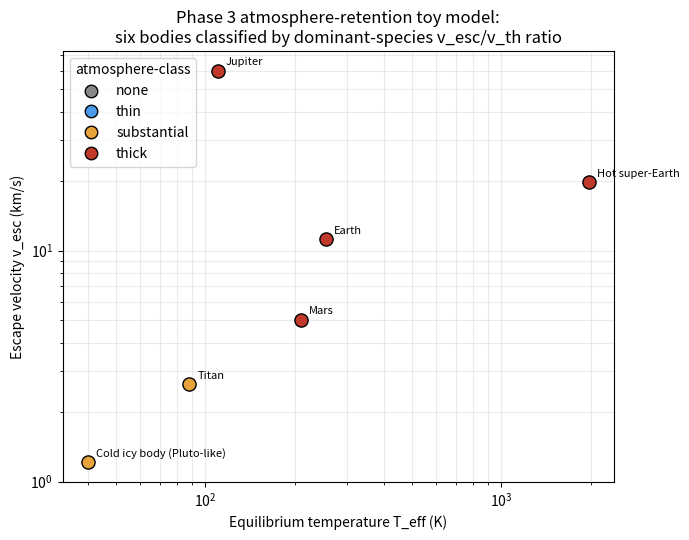

Generate this figure with matplotlib:
"""Toy model / sanity check for the Phase 3 atmosphere-retention classifier.

Computes, for six representative bodies, the escape velocity v_esc, the
per-species Jeans escape parameter lambda = G*M*m/(k_B*T*R), and the
ratio v_esc/v_th(rms) = sqrt(lambda) used by the recommended classifier
(docs/research/atmosphere/planetary-atmosphere-retention-classifier.md).

Run: python3 atmosphere_retention_toy.py
Produces: atmosphere_retention_toy.png (v_esc vs T_eff bucket diagram)
"""
import math
import matplotlib
matplotlib.use("Agg")
import matplotlib.pyplot as plt

G = 6.674e-11
kB = 1.381e-23
amu = 1.6605e-27
sigma = 5.670e-8
Lsun = 3.828e26
AU = 1.496e11

SPECIES = {
    "H2": 2.016 * amu,
    "He": 4.0026 * amu,
    "H2O": 18.015 * amu,
    "N2": 28.014 * amu,
    "CO2": 44.01 * amu,
}

# H/He gated at ratio > 6 (lambda > 36); H2O/CO2/N2 at ratio > 3 (lambda > 9).
# See docs/research/atmosphere/planetary-atmosphere-retention-classifier.md
# section 3 for the physical justification of the asymmetric threshold.
SPECIES_THRESHOLD = {"H2": 6.0, "He": 6.0, "H2O": 3.0, "N2": 3.0, "CO2": 3.0}

H2HE_MU = 1 / (0.75 / 2.016 + 0.25 / 4.0026) * amu  # solar-mix mean molecular mass

# (material-class, thermal-band) — Phase 1 outputs this is downstream of.
BODIES = {
    "Earth": dict(M=5.972e24, R=6.371e6, T=255.0,
                  material="rocky", band="temperate"),
    "Mars": dict(M=6.417e23, R=3.3895e6, T=210.0,
                 material="rocky", band="cold"),
    "Titan": dict(M=1.3452e23, R=2.575e6, T=88.0,
                  material="icy", band="frozen"),
    "Jupiter": dict(M=1.898e27, R=6.9911e7, T=110.0,
                    material="gaseous", band="frozen"),
    "Hot super-Earth": dict(M=5 * 5.972e24, R=1.6 * 6.371e6, a=0.02 * AU, L=Lsun,
                             material="rocky", band="hot"),
    "Cold icy body (Pluto-like)": dict(M=1.303e22, R=1.188e6, T=40.0,
                                        material="icy", band="frozen"),
}


def teq(L, a, albedo=0.0):
    return ((L * (1 - albedo)) / (16 * math.pi * sigma * a ** 2)) ** 0.25


def v_esc(M, R):
    return math.sqrt(2 * G * M / R)


def species_ratio(M, R, T, m):
    """v_esc / v_th(rms); this equals sqrt(Jeans lambda)."""
    v_th_rms = math.sqrt(3 * kB * T / m)
    return v_esc(M, R) / v_th_rms


def candidate_species(material, band):
    """Which volatiles are chemically plausible atmospheric constituents,
    from material-class (what the body is made of) and thermal-band
    (whether H2O is condensed out as ice below ~250K). See section 3."""
    if material == "gaseous":
        return {"H2", "He"}
    base = {"N2", "CO2"}
    if band in ("temperate", "warm", "hot"):
        base.add("H2O")
    return base


def representative_mu(material, band):
    """Single dominant-species mean molecular mass for the overall
    atmosphere-class bucket, per parent-spec section 4 ('mu is the mean
    molecular mass of the dominant atmospheric species')."""
    if material == "gaseous":
        return H2HE_MU
    if band == "hot":
        return SPECIES["CO2"]
    return SPECIES["N2"]


def overall_bucket(ratio):
    if ratio < 3:
        return "none"
    if ratio < 6:
        return "thin"
    if ratio < 10:
        return "substantial"
    return "thick"


rows = []
for name, b in BODIES.items():
    T = b.get("T") or teq(b["L"], b["a"])
    M, R = b["M"], b["R"]
    material, band = b["material"], b["band"]
    ve = v_esc(M, R)
    candidates = candidate_species(material, band)
    retained = {sp for sp in candidates
                if species_ratio(M, R, T, SPECIES[sp]) > SPECIES_THRESHOLD[sp]}
    mu = representative_mu(material, band)
    ratio_overall = species_ratio(M, R, T, mu)
    bucket = overall_bucket(ratio_overall)
    rows.append((name, M, R, T, ve, retained, ratio_overall, bucket))
    ret_str = ",".join(sorted(retained)) if retained else "{}"
    print(f"{name:28s} [{material:8s}/{band:9s}] T={T:7.1f}K v_esc={ve/1000:7.2f}km/s "
          f"retained={ret_str:20} ratio={ratio_overall:6.2f} -> {bucket}")

fig, ax = plt.subplots(figsize=(7, 5.5))
colors = {"none": "#888888", "thin": "#4c9be8", "substantial": "#e8a23a", "thick": "#c0392b"}
for name, M, R, T, ve, ret, ratio, bucket in rows:
    ax.scatter(T, ve / 1000, s=90, color=colors[bucket], edgecolor="k", zorder=3)
    ax.annotate(name, (T, ve / 1000), textcoords="offset points", xytext=(6, 4), fontsize=8)

ax.set_xscale("log")
ax.set_yscale("log")
ax.set_xlabel("Equilibrium temperature T_eff (K)")
ax.set_ylabel("Escape velocity v_esc (km/s)")
ax.set_title("Phase 3 atmosphere-retention toy model:\nsix bodies classified by dominant-species v_esc/v_th ratio")
handles = [plt.Line2D([0], [0], marker="o", color="w", markerfacecolor=c, markeredgecolor="k",
                       label=k, markersize=9) for k, c in colors.items()]
ax.legend(handles=handles, title="atmosphere-class", loc="upper left")
ax.grid(True, which="both", alpha=0.25)
fig.tight_layout()
fig.savefig("atmosphere_retention_toy.png", dpi=150)
print("\nWrote atmosphere_retention_toy.png")
